Run: headless pygame with SDL's dummy video driver; simulated clock (each Clock.tick advances the game by its frame time, no real sleeping); random seed 0; keys injected as events and as key.get_pressed() state; no mouse input.
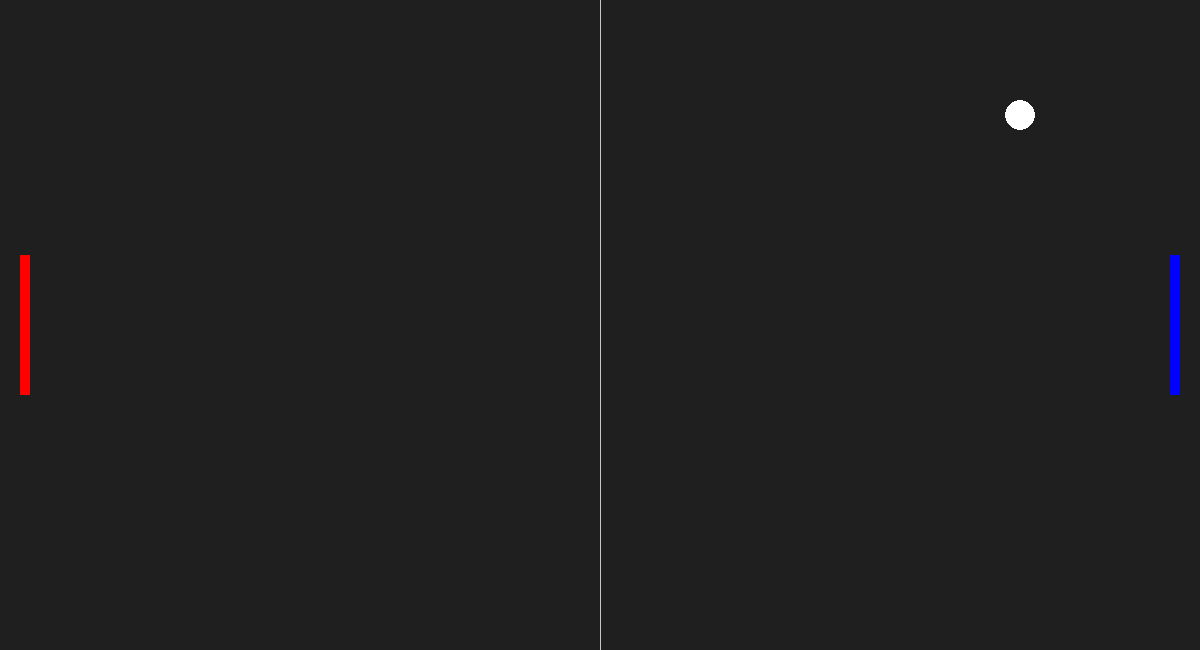
Frame 1 of 4 · flips 1–60 · no input
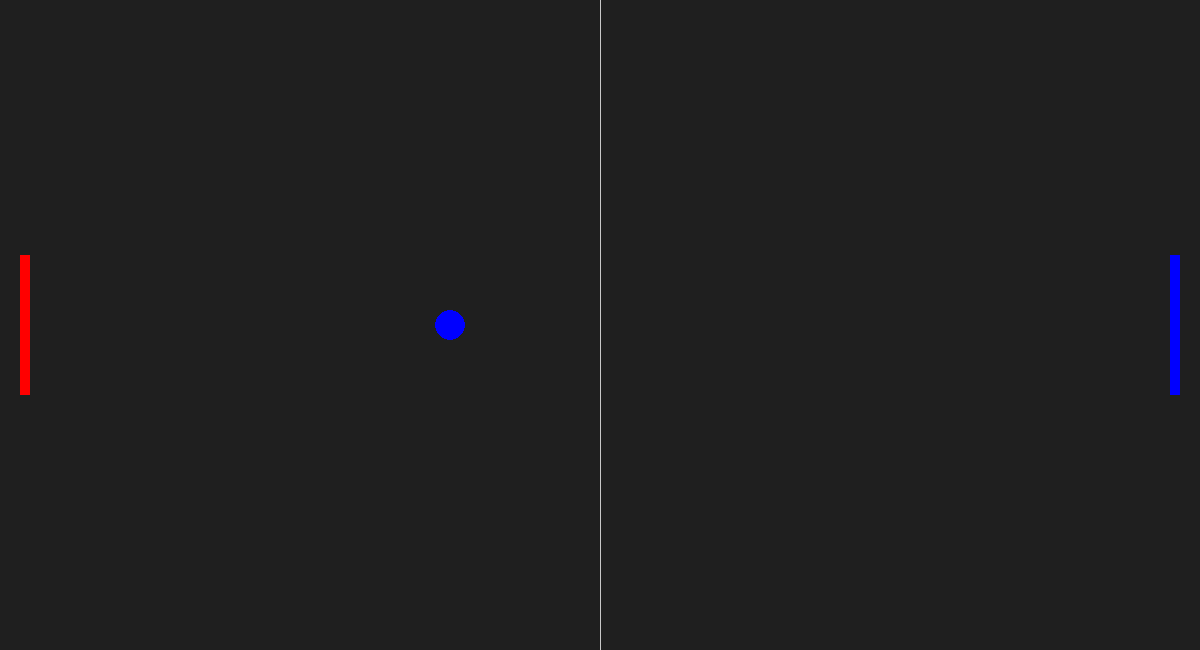
Frame 2 of 4 · flips 61–180 · tapped SPACE, RETURN · held RIGHT (→), D
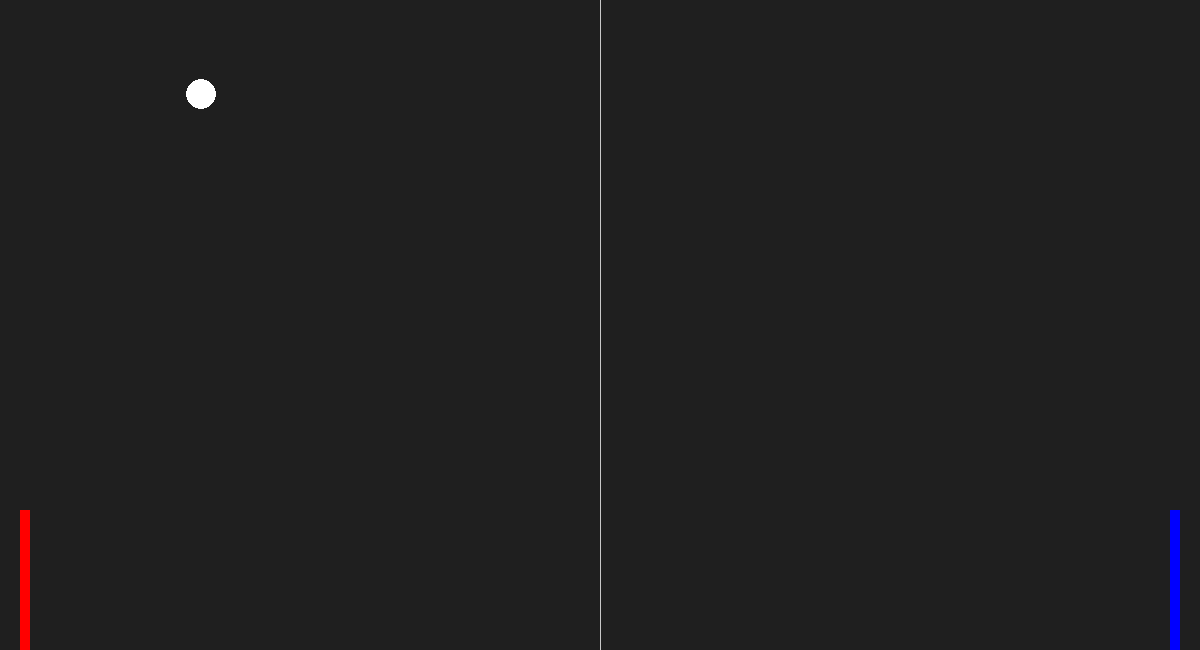
Frame 3 of 4 · flips 181–300 · held DOWN (↓), S
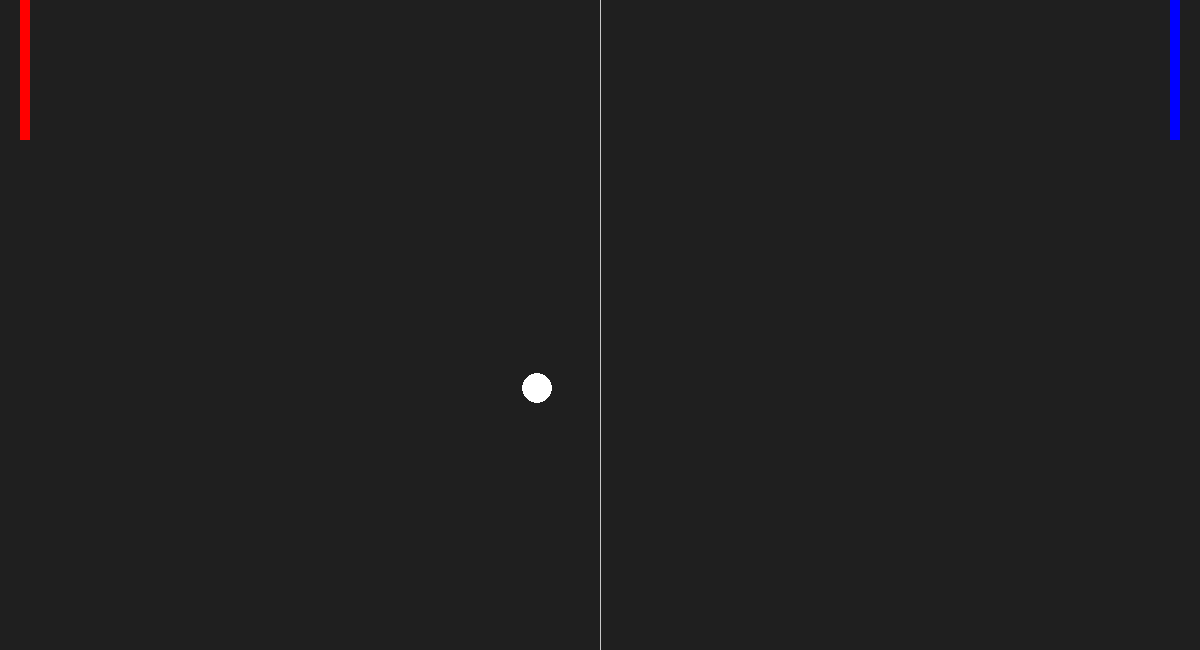
Frame 4 of 4 · flips 301–420 · held LEFT (←), A, UP (↑), W

The pygame program that drew these frames:

import pygame,sys,random

def ball_animation():
    global ball_dx,ball_dy,ball_color,RNG

    # Move the ball
    ball.x += ball_dx
    ball.y += ball_dy

    # Border Check
    if ball.top <= 0 or ball.bottom >= screen_y:
        ball_dy *= -1
    if ball.left <= 0 or ball.right >= screen_x:
        ball_reset()

    # Colliding with paddle
    if ball.colliderect(PlayerLeft):
        ball.x += 10
        ball_dx *= -1
        ball_color = "red"
        if RNG == 1:
            pass
        else:
            RNG = random.choice(range(1,6))
        
    if ball.colliderect(PlayerRight):
        ball.x -= 10
        ball_dx *= -1
        ball_color = "blue"
        if RNG == 1:
            pass
        else:
            RNG = random.choice(range(1,6))

    # Colliding with PowerUp
    if ball.colliderect(PowerUp):
        # Increase ball speed slightly, changes position
        if RNG == 1:
            if ball_color == "red":
                ball_dx += 2
            if ball_color == "blue":
                ball_dx -= 2
            RNG = random.choice(range(1,6))
            PowerUp.center = (random.choice((400,800)), random.choice((100,500)))

        # Reverse ball speed slightly or drastically depending on hitspot
        if RNG == 2:
            if ball_color == "red":
                ball_dx -= 2
            if ball_color == "blue":
                ball_dx += 2

def player_animation():
    PlayerLeft.y += PlayerLeft_speed
    PlayerRight.y += PlayerRight_speed

    # Border Check for Player
    if PlayerLeft.top <= 0:
        PlayerLeft.top = 0
    if PlayerLeft.bottom >= screen_y:
        PlayerLeft.bottom = screen_y
    if PlayerRight.top <= 0:
        PlayerRight.top = 0
    if PlayerRight.bottom >= screen_y:
        PlayerRight.bottom = screen_y

# def BOT_animation():
    # if opponent.top < ball.y:
    #     opponent.top += opponent_speed
    # if opponent.botttom > ball.y:
    #     opponent.bottom -= opponent_speed
    # if opponent.top <= 0:
    #     opponent.top = 0
    # if opponent.bottom >= screen_y:
    #     opponent.bottom = screen_y

def ball_reset():
    global ball_dx, ball_dy, ball_color
    ball_color = 'white'
    ball.center = (screen_x/2, screen_y/2)
    ball_dx = 7
    ball_dx *= random.choice((1,-1))
    ball_dy *= random.choice((1,-1))

def RNG_Power():
    if RNG == 1:
        PowerUp_Color = "yellow"
        pygame.Rect.update(PowerUp, PowerUp.x, PowerUp.y, 50, 100)
        pygame.draw.rect(screen, PowerUp_Color, PowerUp)
    if RNG == 2:
        PowerUp_Color = "red"
        pygame.Rect.update(PowerUp, PowerUp.x, PowerUp.y, 200, 20)
        pygame.draw.rect(screen, PowerUp_Color, PowerUp)



# General Setup
pygame.init()
clock = pygame.time.Clock()

# Setup Main Window
screen_x = 1200
screen_y = 650
screen = pygame.display.set_mode((screen_x, screen_y))
pygame.display.set_caption('Better Pong by Far')

# Objects
ball = pygame.Rect(screen_x/2 - 15, screen_y/2 - 15, 30, 30)
PlayerLeft = pygame.Rect(20, screen_y/2 - 70, 10, 140)
PlayerRight = pygame.Rect(screen_x - 30, screen_y/2 - 70, 10, 140)
PowerUp = pygame.Rect(random.choice((400,800)), random.choice((100,500)), 50, 100)

# PowerUp_Color = "yellow"
ball_color = 'white'
bg_color = pygame.Color('grey12')
light_grey = (200, 200, 200)

# Speeds
ball_dx = 7 * random.choice((1,-1))
ball_dy = 7 * random.choice((1,-1))
PlayerLeft_speed = 0
PlayerRight_speed = 0
BOT_speed = 7
RNG = 0

# Main Loop
while True:
    # Taking Input for quitting the game
    for event in pygame.event.get():
        if event.type == pygame.QUIT:
            pygame.quit()
            sys.exit()
        if event.type == pygame.KEYDOWN:
            if event.key == pygame.K_s:
                PlayerLeft_speed += 7
            if event.key == pygame.K_w:
                PlayerLeft_speed -= 7
            if event.key == pygame.K_DOWN:
                PlayerRight_speed += 7
            if event.key == pygame.K_UP:
                PlayerRight_speed -= 7
        if event.type == pygame.KEYUP:
            if event.key == pygame.K_s:
                PlayerLeft_speed -= 7
            if event.key == pygame.K_w:
                PlayerLeft_speed += 7
            if event.key == pygame.K_DOWN:
                PlayerRight_speed -= 7
            if event.key == pygame.K_UP:
                PlayerRight_speed += 7
        
    ball_animation()
    player_animation()
    # BOT_animation()
    
    # Visuals
    screen.fill(bg_color)
    pygame.draw.rect(screen, "red", PlayerLeft)
    pygame.draw.rect(screen, "blue", PlayerRight)
    pygame.draw.ellipse(screen, ball_color, ball)
    pygame.draw.aaline(screen, light_grey, (screen_x/2, 0),
                       (screen_x/2, screen_y))
    
    RNG_Power()

    # Update the window
    pygame.display.flip()
    clock.tick(60)
